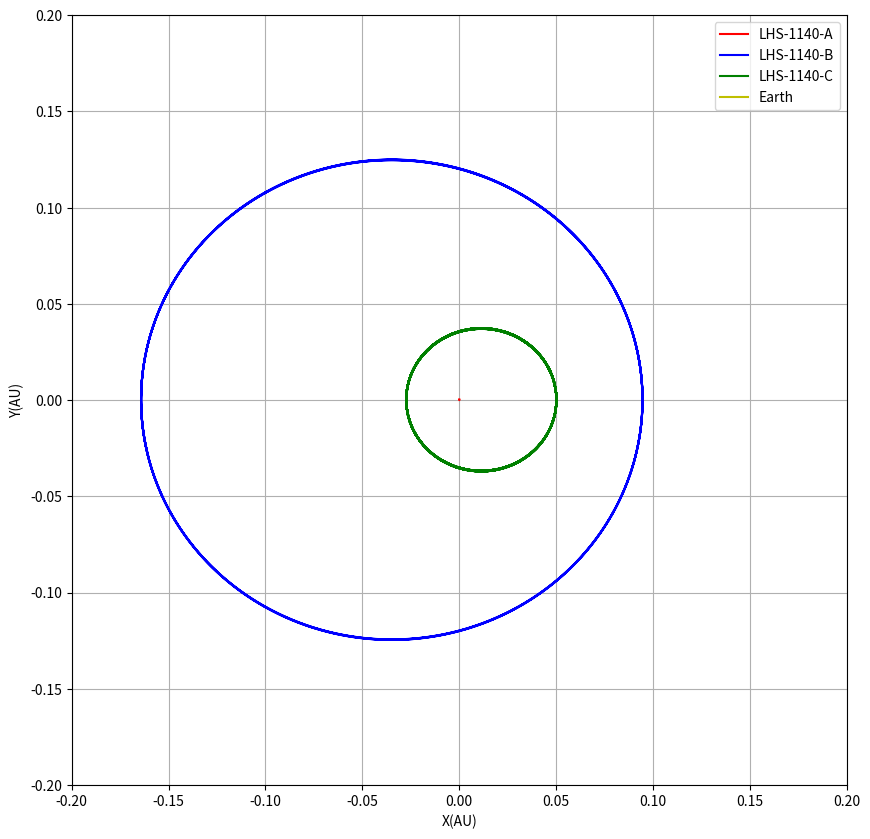

Recreate this plot in Python.
import matplotlib.pyplot as plt
import numpy as np
from scipy.integrate import odeint

G = 6.67e-11
AU = 1.496e11
km = 1000
M0 = 1.988e30
ME = 5.97226e24

Ma = 0.146 * M0
Mb = 5.6 * ME
Mc = 1.272 * ME

#Orbital Periods
Tb = 24.7 * 24 * 3600
Tc = 3.8 * 24 * 3600
#Orbital Radius
rb = 0.0946 * AU
rc = 0.02734 * AU

#Habitable Zone
innerHZ = 0.06*AU
outerHZ = 0.087*AU

#Positions
xAi, yAi = 0,0
xBi, yBi = rb, 0
xCi, yCi = -rc, 0
xEi, yEi = 50000*AU, 0

#Velocities
vxAi, vyAi = 0, 0
vxBi, vyBi = 0, 2* np.pi * (rb/Tb)
vxCi, vyCi = 0, -2* np.pi * (rc/Tc)
vxEi, vyEi = 0,0

initialConditions = [xAi, yAi, xBi, yBi, xCi, yCi, xEi, yEi, vxAi, vyAi, vxBi, vyBi, vxCi, vyCi, vxEi, vyEi]

def fourBodySystem(state, t, G, Ma, Mb, Mc, ME,):
    xA, yA, xB, yB, xC, yC, xE, yE, vxA, vyA, vxB, vyB, vxC, vyC, vxE, vyE = state

    # Distances
    r_AB = np.sqrt((xB - xA) ** 2 + (yB - yA) ** 2)
    r_AC = np.sqrt((xC - xA) ** 2 + (yC - yA) ** 2)
    r_AE = np.sqrt((xE - xA) ** 2 + (yE - yA) ** 2)
    r_BC = np.sqrt((xC - xB) ** 2 + (yC - yB) ** 2)
    r_BE = np.sqrt((xE - xB) ** 2 + (yE - yB) ** 2)
    r_CE = np.sqrt((xE - xC) ** 2 + (yE - yC) ** 2)

    # Velocities
    dxA, dyA = vxA, vyA
    dxB, dyB = vxB, vyB
    dxC, dyC = vxC, vyC
    dxE, dyE = vxE, vyE

    # Accelerations
    dvxA = (G * (Mb / r_AB ** 3) * (xB - xA)) + (G * (Mc / r_AC ** 3) * (xC - xA)) + (G * (ME / r_AE ** 3) * (xE - xA))
    dvyA = (G * (Mb / r_AB ** 3) * (yB - yA)) + (G * (Mc / r_AC ** 3) * (yC - yA)) + (G * (ME / r_AE ** 3) * (yE - yA))

    dvxB = (G * (Ma / r_AB ** 3) * (xA - xB)) + (G * (Mc / r_BC ** 3) * (xC - xB)) + (G * (ME / r_BE ** 3) * (xE - xB))
    dvyB = (G * (Ma / r_AB ** 3) * (yA - yB)) + (G * (Mc / r_BC ** 3) * (yC - yB)) + (G * (ME / r_BE ** 3) * (yE - yB))

    dvxC = (G * (Ma / r_AC ** 3) * (xA - xC)) + (G * (Mb / r_BC ** 3) * (xB - xC)) + (G * (ME / r_CE ** 3) * (xE - xC))
    dvyC = (G * (Ma / r_AC ** 3) * (yA - yC)) + (G * (Mb / r_BC ** 3) * (yB - yC)) + (G * (ME / r_CE ** 3) * (yE - yC))

    dvxE = (G * (Ma / r_AE ** 3) * (xA - xE)) + (G * (Mb / r_BE ** 3) * (xB - xE)) + (G * (Mc / r_CE ** 3) * (xC - xE))
    dvyE = (G * (Ma / r_AE ** 3) * (yA - yE)) + (G * (Mb / r_BE ** 3) * (yB - yE)) + (G * (Mc / r_CE ** 3) * (yC - yE))

    return [dxA, dyA, dxB, dyB, dxC, dyC, dxE, dyE, dvxA, dvyA, dvxB, dvyB, dvxC, dvyC, dvxE, dvyE]

t = np.linspace(0, 10*Tb, 1000000)
sol = odeint(fourBodySystem, initialConditions, t, args=(G, Ma, Mb, Mc, ME))

xA = sol[:, 0]/AU
yA = sol[:, 1]/AU
xB = sol[:, 2]/AU
yB = sol[:, 3]/AU
xC = sol[:, 4]/AU
yC = sol[:, 5]/AU
xE = sol[:, 6]/AU
yE = sol[:, 7]/AU

plt.figure(figsize=(10, 10))
plt.plot(xA, yA, label=f'LHS-1140-A', color='r')
plt.plot(xB, yB, label=f'LHS-1140-B', color='b')
plt.plot(xC, yC, label=f'LHS-1140-C', color='g')
plt.plot(xE, yE, label=f'Earth', color ='y')
plt.xlim(-0.2,0.2)
plt.ylim(-0.2,0.2)
plt.xlabel("X(AU)")
plt.ylabel("Y(AU)")
plt.legend()
plt.grid()
plt.show()
